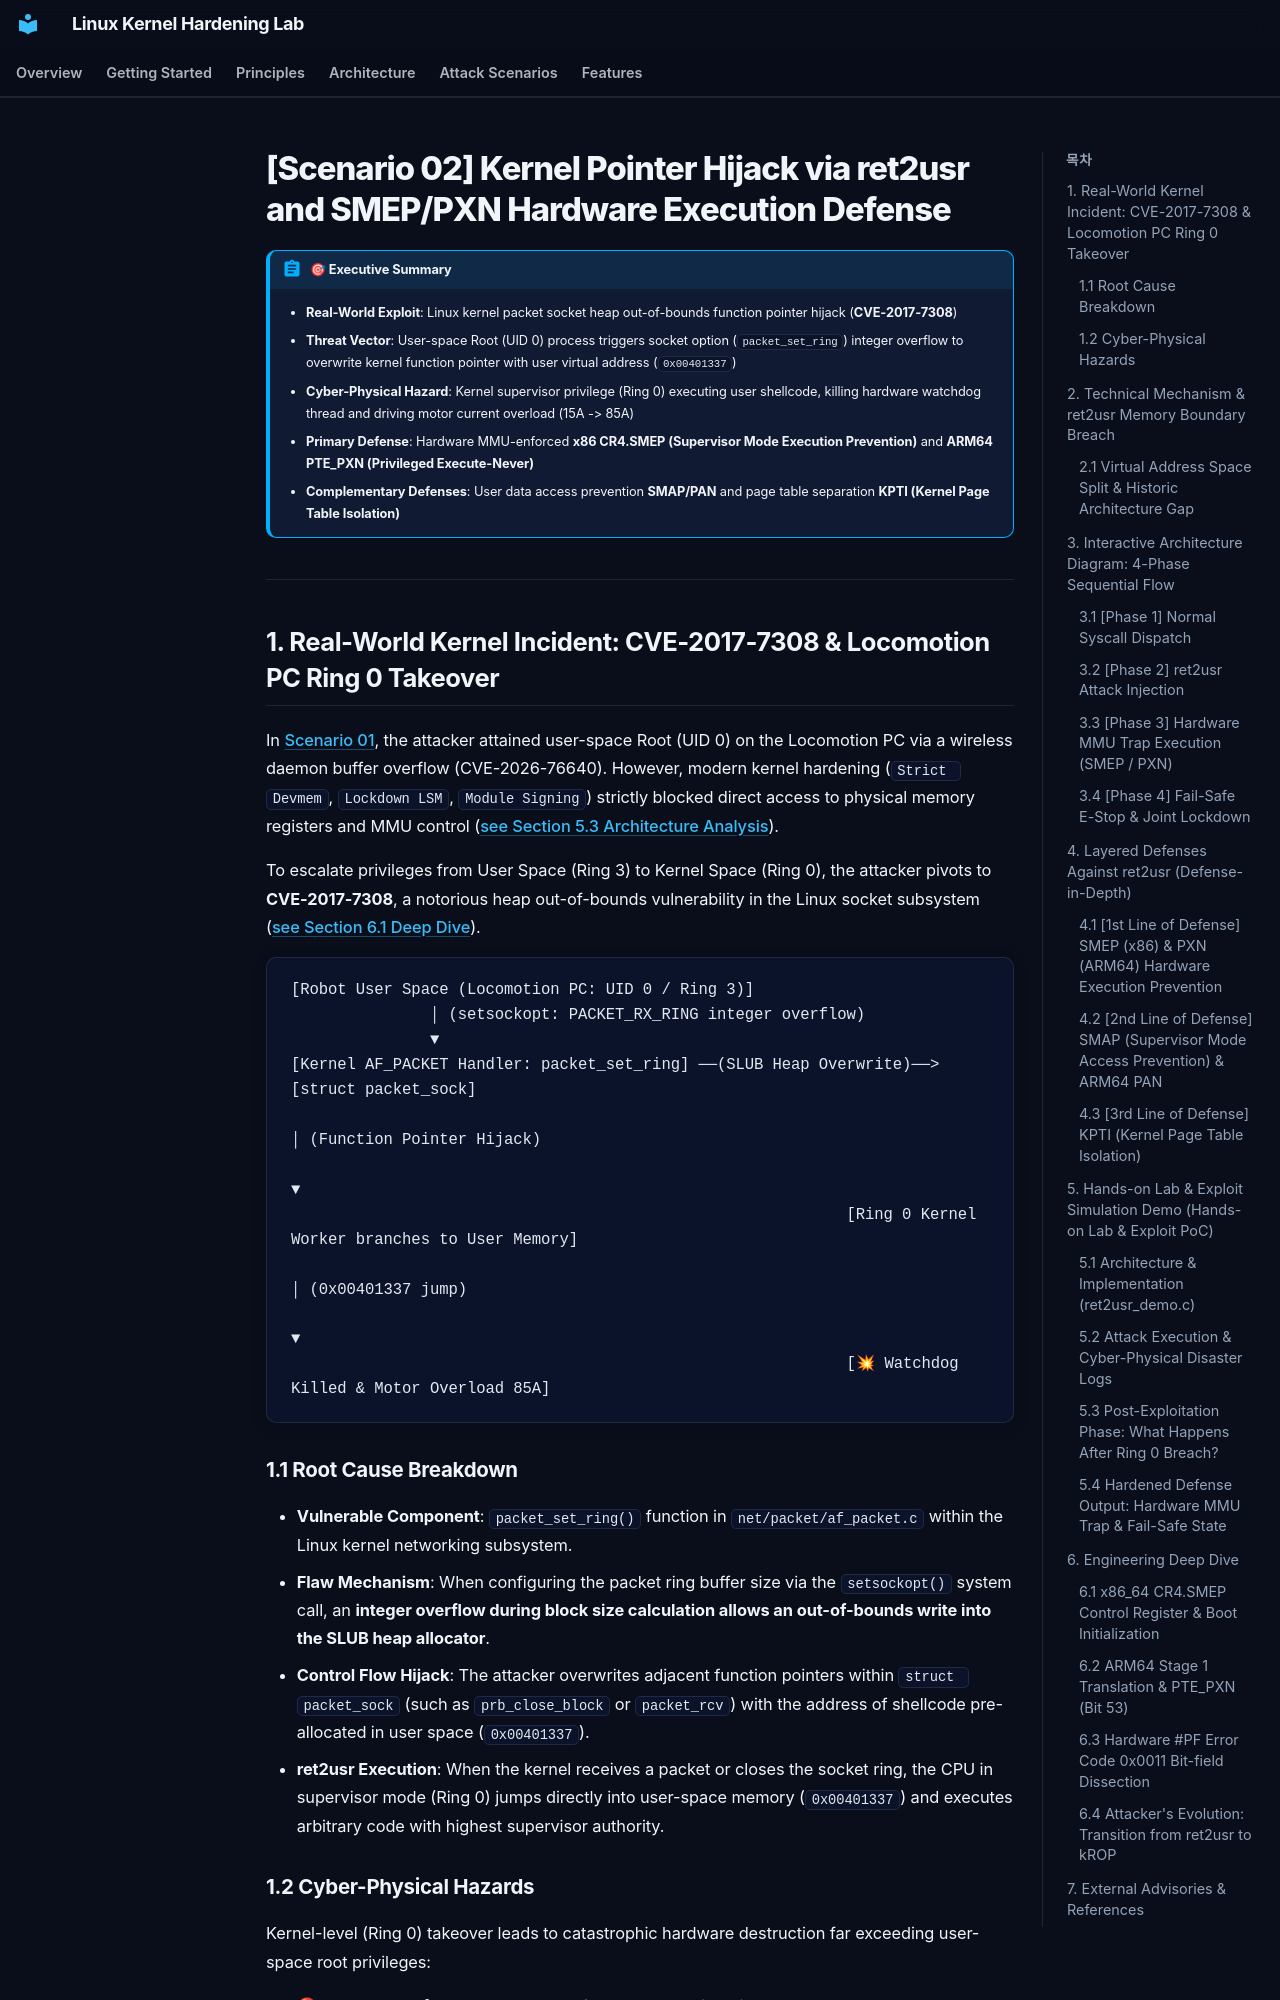

repository: auking45/linux-kernel-hardening-lab · page: en/scenarios/02-ret2usr/index.html · generator: mkdocs

# [Scenario 02] Kernel Pointer Hijack via ret2usr and SMEP/PXN Hardware Execution Defense

!!! abstract "🎯 Executive Summary"
    - **Real-World Exploit**: Linux kernel packet socket heap out-of-bounds function pointer hijack (**CVE-2017-7308**)
    - **Threat Vector**: User-space Root (UID 0) process triggers socket option (`packet_set_ring`) integer overflow to overwrite kernel function pointer with user virtual address (`0x00401337`)
    - **Cyber-Physical Hazard**: Kernel supervisor privilege (Ring 0) executing user shellcode, killing hardware watchdog thread and driving motor current overload (15A -> 85A)
    - **Primary Defense**: Hardware MMU-enforced **x86 CR4.SMEP (Supervisor Mode Execution Prevention)** and **ARM64 PTE_PXN (Privileged Execute-Never)**
    - **Complementary Defenses**: User data access prevention **SMAP/PAN** and page table separation **KPTI (Kernel Page Table Isolation)**

---

## 1. Real-World Kernel Incident: CVE-2017-7308 & Locomotion PC Ring 0 Takeover

In [Scenario 01](01-humanoid-bof.md), the attacker attained user-space Root (UID 0) on the Locomotion PC via a wireless daemon buffer overflow (CVE-2026-76640). However, modern kernel hardening (`Strict Devmem`, `Lockdown LSM`, `Module Signing`) strictly blocked direct access to physical memory registers and MMU control ([see Section 5.3 Architecture Analysis](#53-post-exploitation-phase-what-happens-after-ring-0-breach)).

To escalate privileges from User Space (Ring 3) to Kernel Space (Ring 0), the attacker pivots to **CVE-2017-7308**, a notorious heap out-of-bounds vulnerability in the Linux socket subsystem ([see Section 6.1 Deep Dive](#deep-dive-smep-reg)).

```
[Robot User Space (Locomotion PC: UID 0 / Ring 3)]
               │ (setsockopt: PACKET_RX_RING integer overflow)
               ▼
[Kernel AF_PACKET Handler: packet_set_ring] ──(SLUB Heap Overwrite)──> [struct packet_sock]
                                                                              │ (Function Pointer Hijack)
                                                                              ▼
                                                            [Ring 0 Kernel Worker branches to User Memory]
                                                                              │ (0x00401337 jump)
                                                                              ▼
                                                            [💥 Watchdog Killed & Motor Overload 85A]
```
